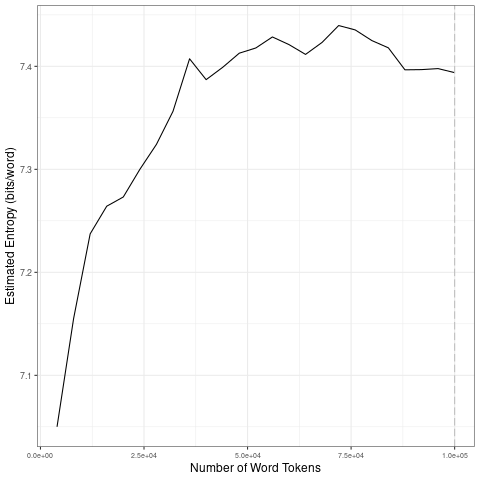

The table this chart was drawn from, first rows:
file, entropy.Corpus.Size, entropy.Entropy, sd.Corpus.Size, sd.SD
data/covid-clean/2020_by_en/2020-04-25_t…, 4000, 7.05, 20000, 0.09394
data/covid-clean/2020_by_en/2020-04-25_t…, 8000, 7.155, 40000, 0.04399
data/covid-clean/2020_by_en/2020-04-25_t…, 12000, 7.237, 60000, 0.011
data/covid-clean/2020_by_en/2020-04-25_t…, 16000, 7.264, 80000, 0.011
data/covid-clean/2020_by_en/2020-04-25_t…, 20000, 7.273, 1e+05, 0.009806
data/covid-clean/2020_by_en/2020-04-25_t…, 24000, 7.3, 20000, 0.09394
data/covid-clean/2020_by_en/2020-04-25_t…, 28000, 7.324, 40000, 0.04399
data/covid-clean/2020_by_en/2020-04-25_t…, 32000, 7.356, 60000, 0.011
data/covid-clean/2020_by_en/2020-04-25_t…, 36000, 7.407, 80000, 0.011
data/covid-clean/2020_by_en/2020-04-25_t…, 40000, 7.387, 1e+05, 0.009806
data/covid-clean/2020_by_en/2020-04-25_t…, 44000, 7.399, 20000, 0.09394
data/covid-clean/2020_by_en/2020-04-25_t…, 48000, 7.413, 40000, 0.04399
data/covid-clean/2020_by_en/2020-04-25_t…, 52000, 7.418, 60000, 0.011
data/covid-clean/2020_by_en/2020-04-25_t…, 56000, 7.429, 80000, 0.011
data/covid-clean/2020_by_en/2020-04-25_t…, 60000, 7.421, 1e+05, 0.009806
data/covid-clean/2020_by_en/2020-04-25_t…, 64000, 7.412, 20000, 0.09394
data/covid-clean/2020_by_en/2020-04-25_t…, 68000, 7.423, 40000, 0.04399
data/covid-clean/2020_by_en/2020-04-25_t…, 72000, 7.44, 60000, 0.011
data/covid-clean/2020_by_en/2020-04-25_t…, 76000, 7.435, 80000, 0.011
data/covid-clean/2020_by_en/2020-04-25_t…, 80000, 7.425, 1e+05, 0.009806
data/covid-clean/2020_by_en/2020-04-25_t…, 84000, 7.418, 20000, 0.09394
data/covid-clean/2020_by_en/2020-04-25_t…, 88000, 7.397, 40000, 0.04399
data/covid-clean/2020_by_en/2020-04-25_t…, 92000, 7.397, 60000, 0.011
data/covid-clean/2020_by_en/2020-04-25_t…, 96000, 7.398, 80000, 0.011
data/covid-clean/2020_by_en/2020-04-25_t…, 1e+05, 7.394, 1e+05, 0.009806
